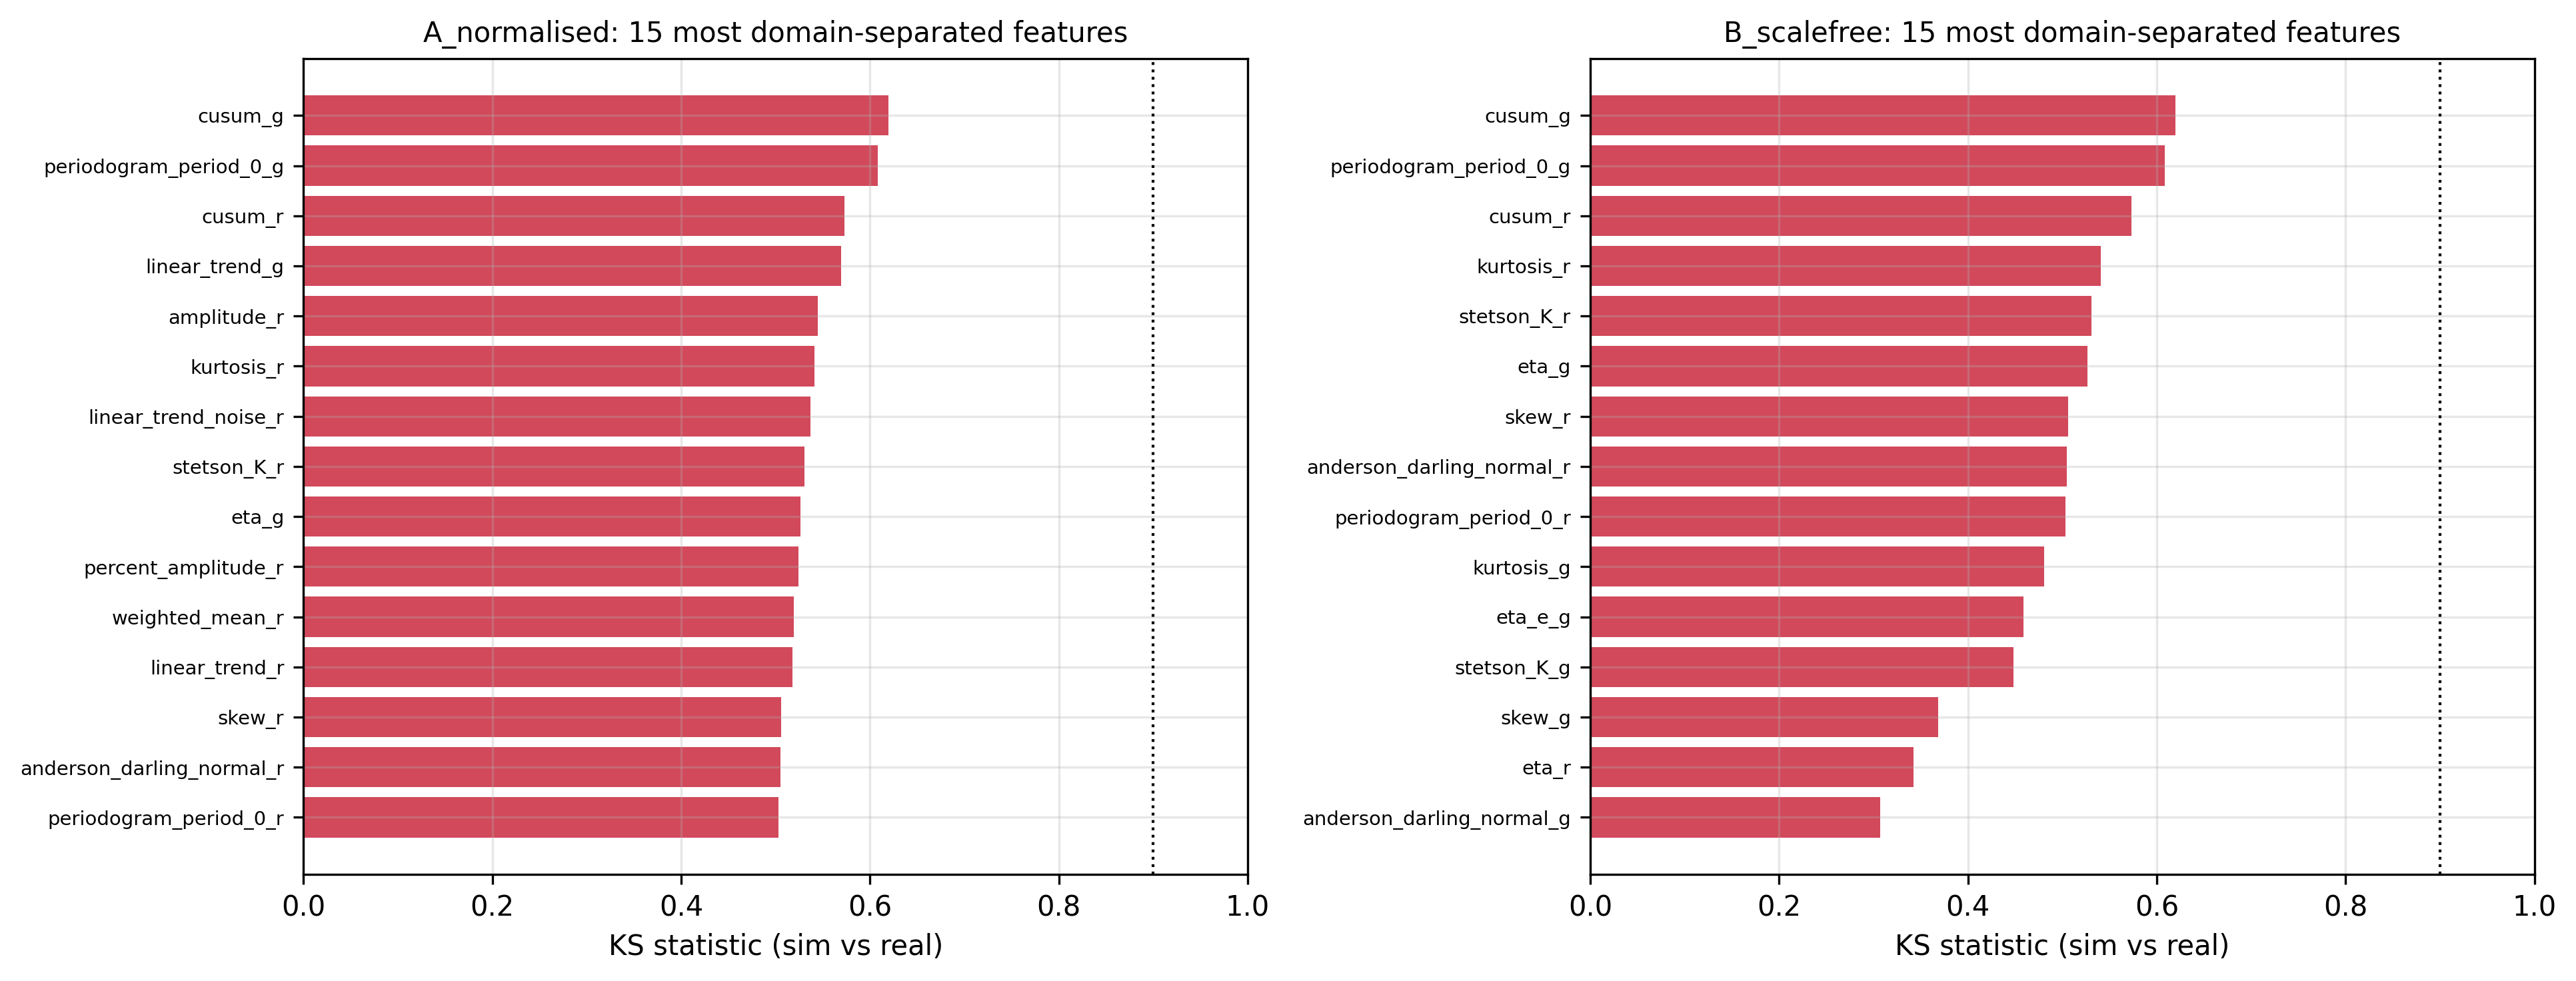

The file beside this chart, header and first rows:
variant, feature, ks, p
A_normalised, amplitude_g, 0.4275, 0.0
A_normalised, beyond_1_std_g, 0.3957, 0.0
A_normalised, cusum_g, 0.6197, 0.0
A_normalised, eta_g, 0.5266, 0.0
A_normalised, eta_e_g, 0.4585, 0.0
A_normalised, kurtosis_g, 0.4803, 0.0
A_normalised, linear_trend_g, 0.5695, 0.0
A_normalised, linear_trend_sigma_g, 0.4418, 0.0
A_normalised, linear_trend_noise_g, 0.4717, 0.0
A_normalised, maximum_slope_g, 0.1529, 6.599057374547606e-73
A_normalised, median_absolute_deviation_g, 0.05072, 2.196561995461328e-08
A_normalised, median_buffer_range_percentage_10_g, 0.4162, 0.0
A_normalised, percent_amplitude_g, 0.3936, 0.0
A_normalised, percent_difference_magnitude_percentile_…, 0.4119, 4.3335193907055325e-154
A_normalised, skew_g, 0.3681, 0.0
A_normalised, standard_deviation_g, 0.3588, 0.0
A_normalised, stetson_K_g, 0.4483, 0.0
A_normalised, weighted_mean_g, 0.4884, 0.0
A_normalised, anderson_darling_normal_g, 0.3066, 3.5467486378755494e-295
A_normalised, periodogram_period_0_g, 0.6083, 0.0
A_normalised, periodogram_period_s_to_n_0_g, 0.2157, 3.3867852267018666e-145
A_normalised, amplitude_r, 0.5448, 0.0
A_normalised, beyond_1_std_r, 0.5028, 0.0
A_normalised, cusum_r, 0.573, 0.0
A_normalised, eta_r, 0.3425, 0.0
A_normalised, eta_e_r, 0.3055, 3.3223197095336066e-301
A_normalised, kurtosis_r, 0.5409, 0.0
A_normalised, linear_trend_r, 0.5179, 0.0
A_normalised, linear_trend_sigma_r, 0.3237, 3.034e-321
A_normalised, linear_trend_noise_r, 0.5369, 0.0
A_normalised, maximum_slope_r, 0.3112, 1.187060203565e-312
A_normalised, median_absolute_deviation_r, 0.05386, 1.198232308402475e-09
A_normalised, median_buffer_range_percentage_10_r, 0.5015, 0.0
A_normalised, percent_amplitude_r, 0.5243, 0.0
A_normalised, percent_difference_magnitude_percentile_…, 0.4379, 4.665601278759283e-179
A_normalised, skew_r, 0.5061, 0.0
A_normalised, standard_deviation_r, 0.4738, 0.0
A_normalised, stetson_K_r, 0.5307, 0.0
A_normalised, weighted_mean_r, 0.5192, 0.0
A_normalised, anderson_darling_normal_r, 0.5049, 0.0
A_normalised, periodogram_period_0_r, 0.5029, 0.0
A_normalised, periodogram_period_s_to_n_0_r, 0.1506, 1.142171451467024e-72
B_scalefree, eta_g, 0.5266, 0.0
B_scalefree, eta_e_g, 0.4585, 0.0
B_scalefree, stetson_K_g, 0.4483, 0.0
B_scalefree, skew_g, 0.3681, 0.0
B_scalefree, kurtosis_g, 0.4803, 0.0
B_scalefree, cusum_g, 0.6197, 0.0
B_scalefree, anderson_darling_normal_g, 0.3066, 3.5467486378755494e-295
B_scalefree, periodogram_period_0_g, 0.6083, 0.0
B_scalefree, eta_r, 0.3425, 0.0
B_scalefree, eta_e_r, 0.3055, 3.3223197095336066e-301
B_scalefree, stetson_K_r, 0.5307, 0.0
B_scalefree, skew_r, 0.5061, 0.0
B_scalefree, kurtosis_r, 0.5409, 0.0
B_scalefree, cusum_r, 0.573, 0.0
B_scalefree, anderson_darling_normal_r, 0.5049, 0.0
B_scalefree, periodogram_period_0_r, 0.5029, 0.0
excluded_n_points, n_points_g, 0.2209, 1.327434223105214e-199
excluded_n_points, n_points_r, 0.4055, 0.0
